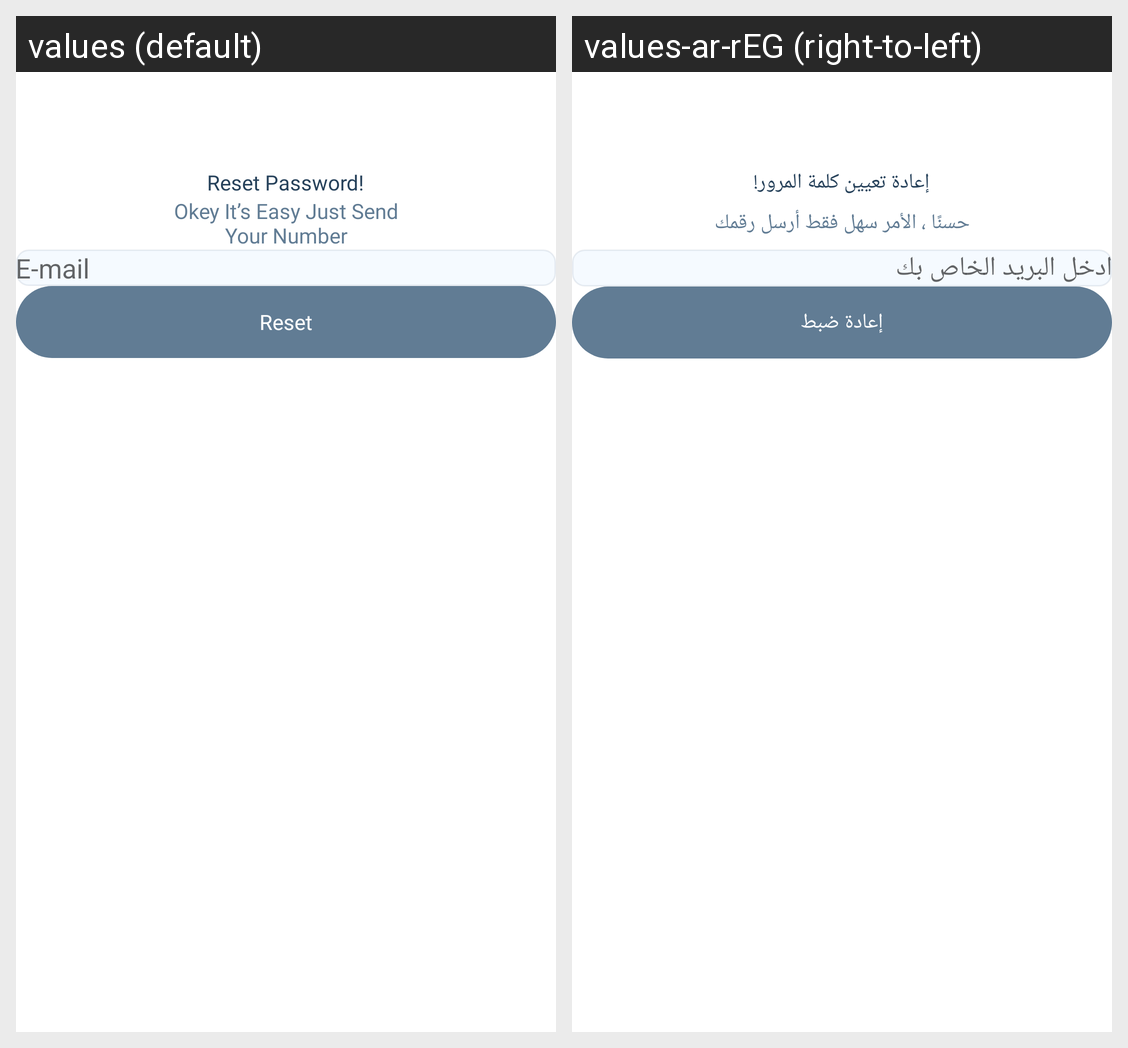

The Android screen above is rendered under two locales of the same app. Produce the string resources it draws, with the default and per-locale values.
Android screen res/layout/fragment_get_password_by_email_screen.xml rendered under 2 locales, left to right: values (default), values-ar-rEG (right-to-left). Device: Nexus 5 (rendered at 1080×1920; each locale shown at half size, 540×960, under a caption strip naming it); theme Theme.Maslahah.
Strings drawn on this screen, with the default value and each locale's value (text and hints the layout hard-codes, and strings that could not be matched under every locale, appear in the picture but are not listed):

reset_password
  values: Reset Password!
  values-ar-rEG: إعادة تعيين كلمة المرور!

reset_guid_message
  values: Okey It’s Easy Just Send Your Number
  values-ar-rEG: حسنًا ، الأمر سهل فقط أرسل رقمك

email
  values: E-mail
  values-ar-rEG: ادخل البريد الخاص بك

reset
  values: Reset
  values-ar-rEG: إعادة ضبط
